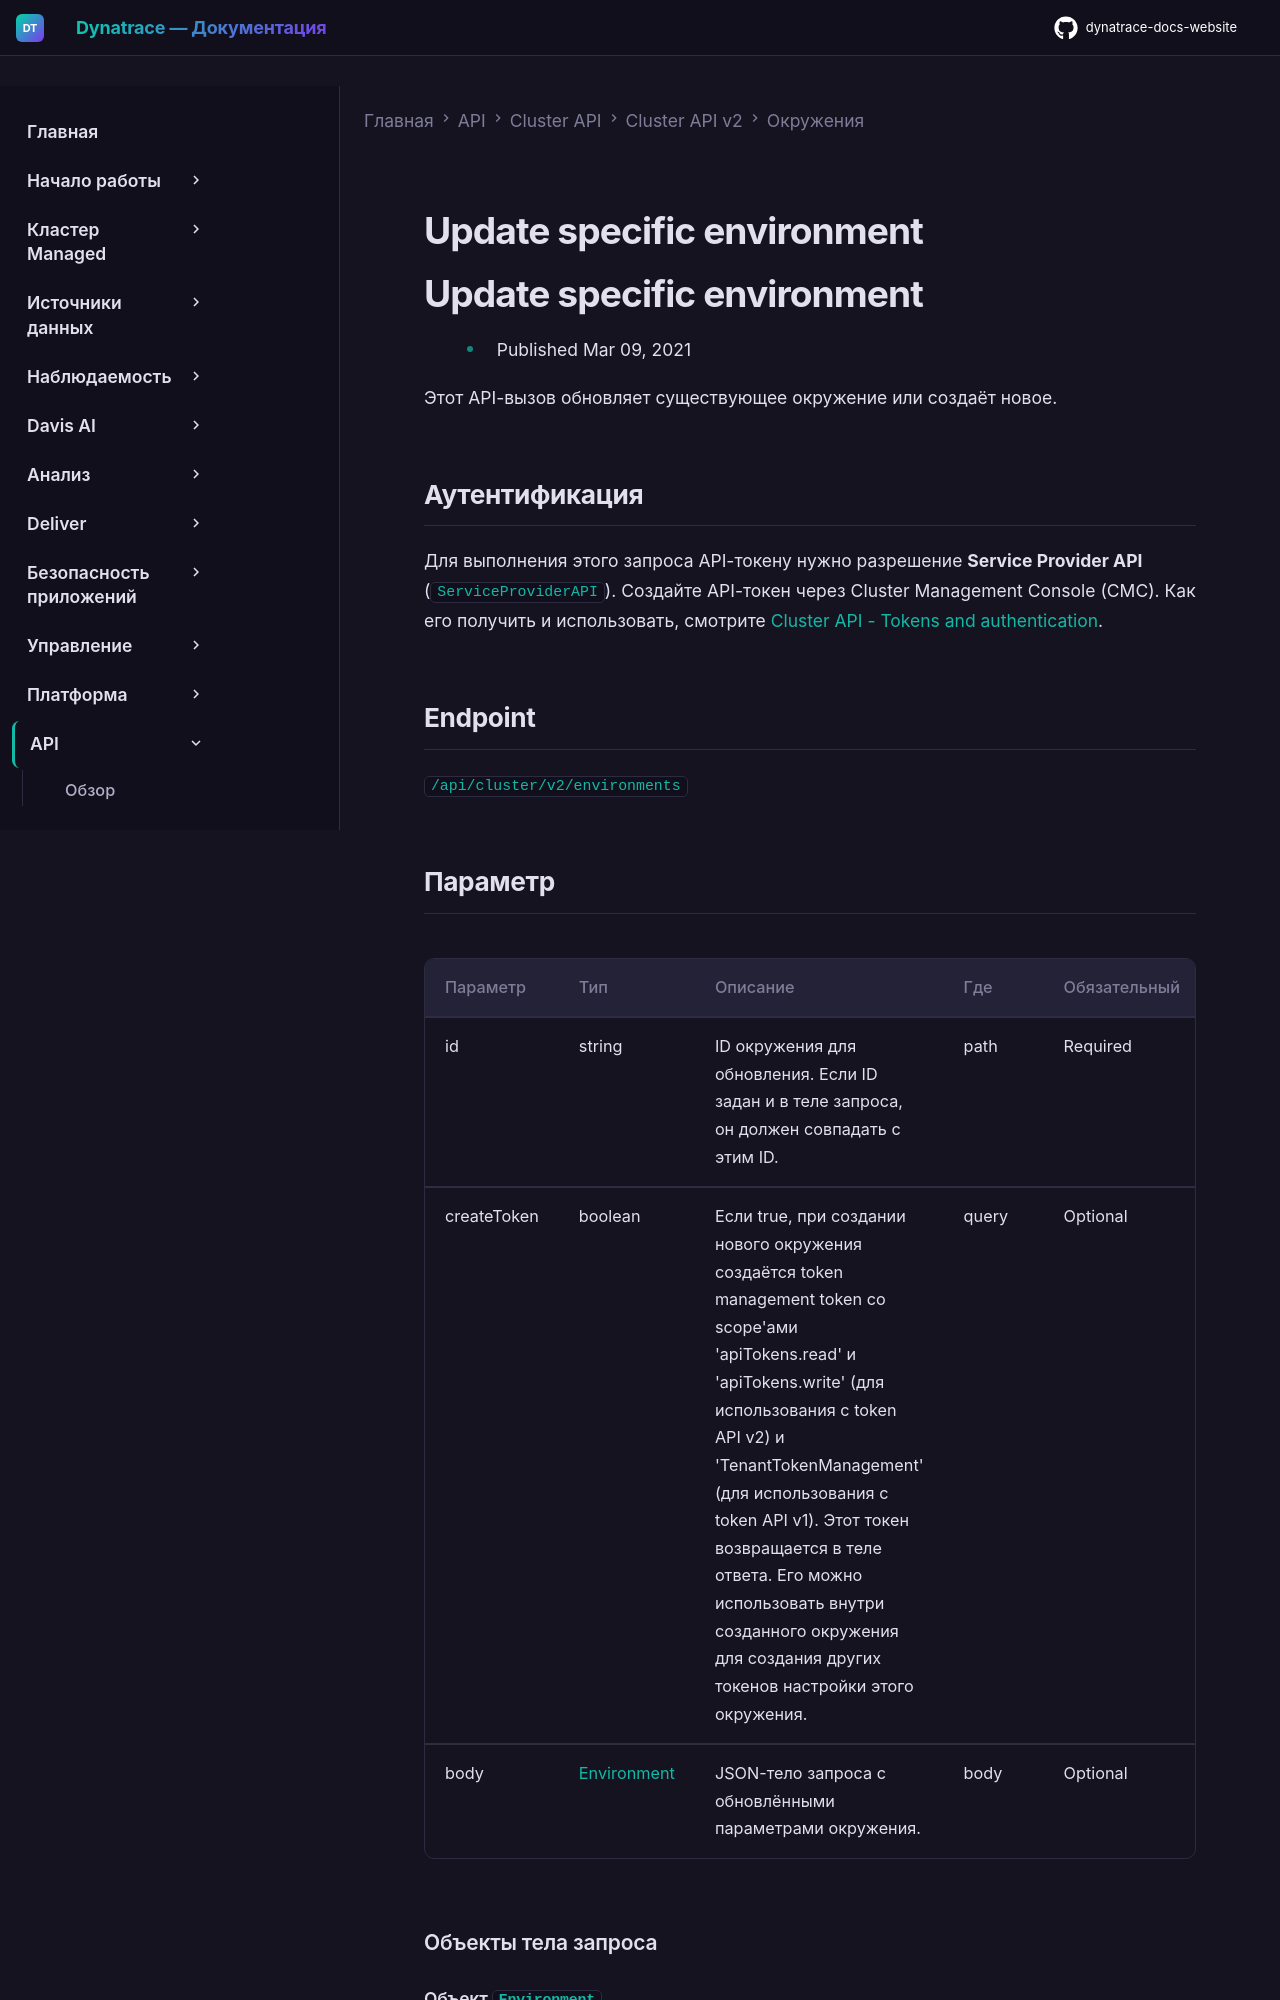

repository: Yerkebulan-Ardabayev/dynatrace-docs-website · page: managed-ru/dynatrace-api/cluster-api/cluster-api-v2/environments/update-specific-managed-environment/index.html · generator: mkdocs

---
title: Update specific environment
source: https://docs.dynatrace.com/managed/dynatrace-api/cluster-api/cluster-api-v2/environments/update-specific-managed-environment
scraped: 2026-05-12T11:06:12.257343
---

# Update specific environment

# Update specific environment

* Published Mar 09, 2021

Этот API-вызов обновляет существующее окружение или создаёт новое.

## Аутентификация

Для выполнения этого запроса API-токену нужно разрешение **Service Provider API** (`ServiceProviderAPI`). Создайте API-токен через Cluster Management Console (CMC). Как его получить и использовать, смотрите [Cluster API - Tokens and authentication](/managed/dynatrace-api/cluster-api/cluster-api-authentication "Как пройти аутентификацию для работы с Dynatrace Cluster API.").

## Endpoint

`/api/cluster/v2/environments`

## Параметр

| Параметр | Тип | Описание | Где | Обязательный |
| --- | --- | --- | --- | --- |
| id | string | ID окружения для обновления.  Если ID задан и в теле запроса, он должен совпадать с этим ID. | path | Required |
| createToken | boolean | Если true, при создании нового окружения создаётся token management token со scope'ами 'apiTokens.read' и 'apiTokens.write' (для использования с token API v2) и 'TenantTokenManagement' (для использования с token API v1). Этот токен возвращается в теле ответа. Его можно использовать внутри созданного окружения для создания других токенов настройки этого окружения. | query | Optional |
| body | [Environment](#openapi-definition-Environment) | JSON-тело запроса с обновлёнными параметрами окружения. | body | Optional |

### Объекты тела запроса
